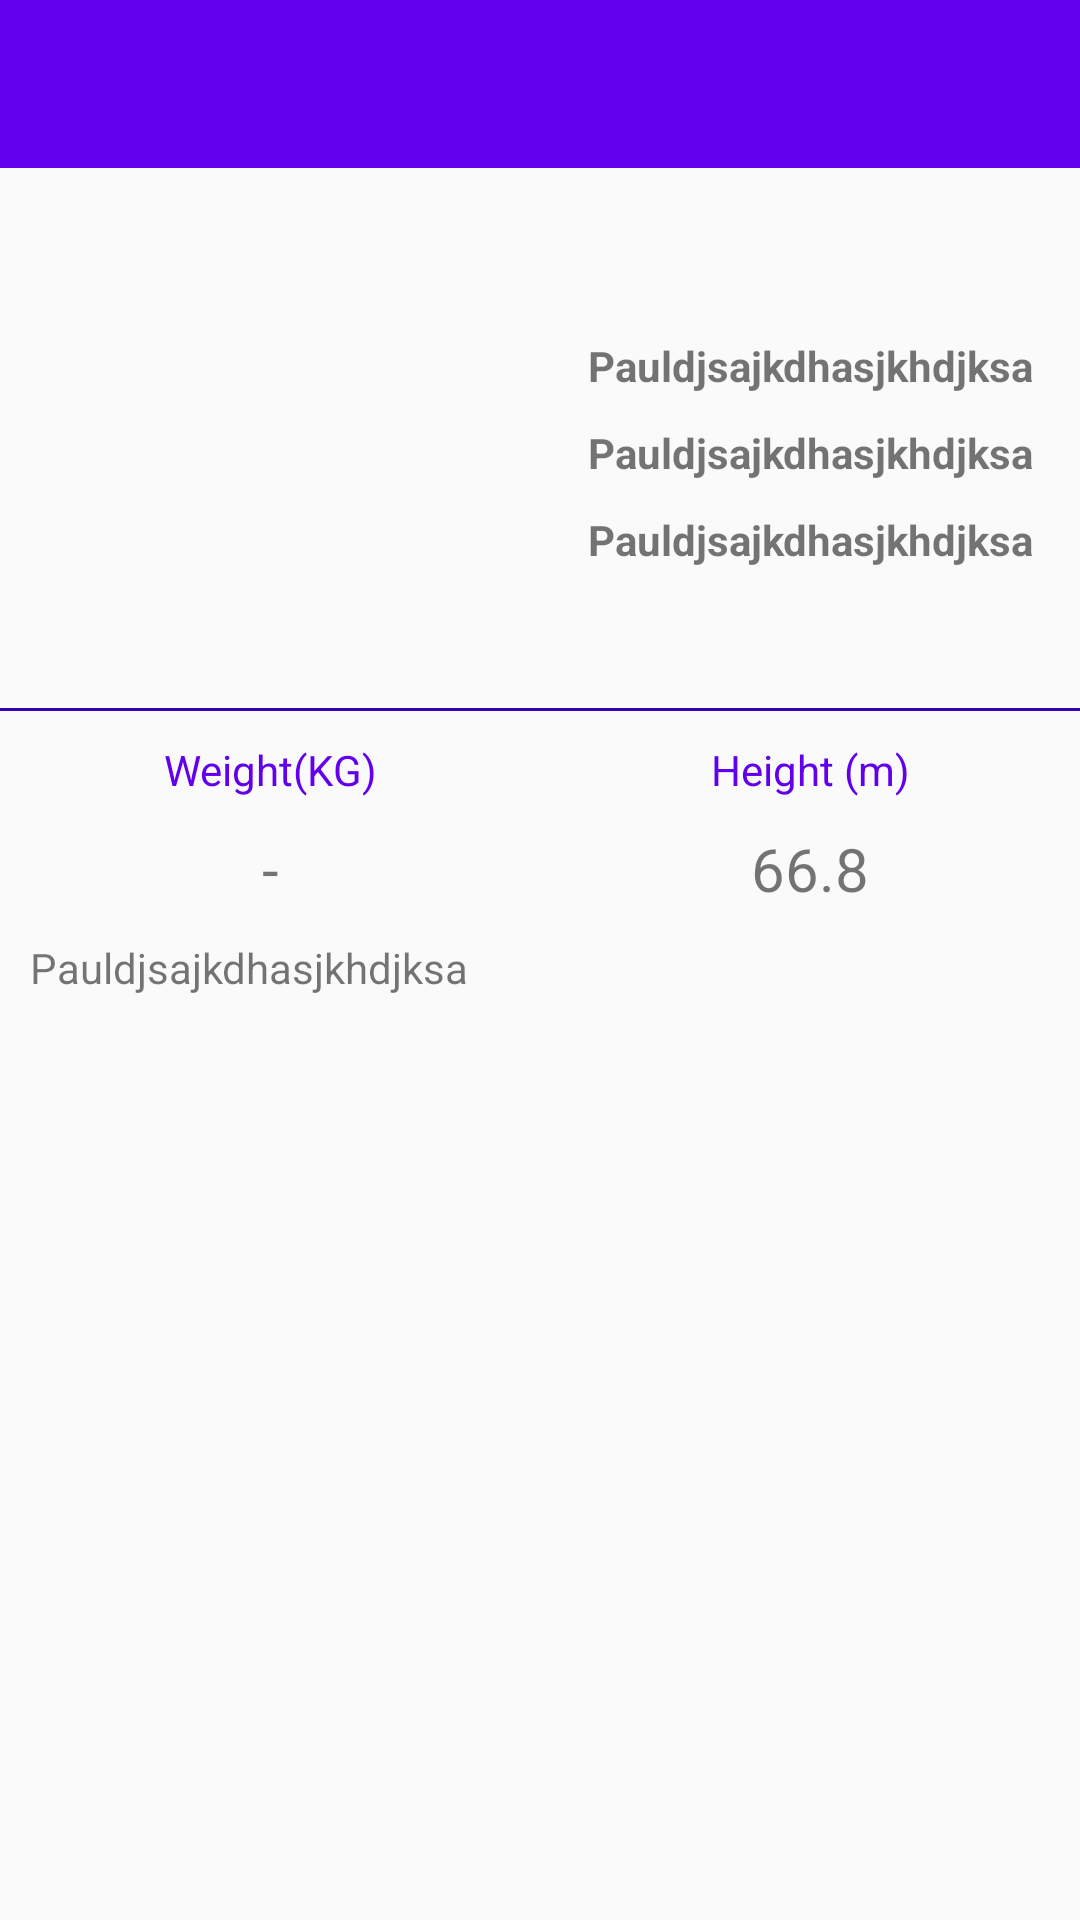

Write the Android layout XML for this screen, with the resource values it uses.
<!-- AndroidManifest.xml: application theme AppTheme -->
<!-- res/layout/activity_player_detail.xml -->
<?xml version="1.0" encoding="utf-8"?>
<LinearLayout
        xmlns:android="http://schemas.android.com/apk/res/android"
        xmlns:tools="http://schemas.android.com/tools"
        xmlns:app="http://schemas.android.com/apk/res-auto"
        android:layout_width="match_parent"
        android:layout_height="match_parent"
        android:orientation="vertical"
        tools:context=".activity.PlayerDetailActivity">
    <include layout="@layout/toolbar"/>
<ScrollView
        xmlns:android="http://schemas.android.com/apk/res/android"
        xmlns:tools="http://schemas.android.com/tools"
        xmlns:app="http://schemas.android.com/apk/res-auto"
        android:layout_width="match_parent"
        android:layout_height="match_parent"
        android:orientation="vertical"
        tools:context=".activity.PlayerDetailActivity">
<LinearLayout
        android:layout_width="match_parent"
        android:layout_height="wrap_content"
        android:orientation="vertical">

    <LinearLayout
            android:layout_marginTop="20dp"
            android:id="@+id/layout_content_player"
            android:orientation="horizontal"
            android:weightSum="2"
            android:layout_width="match_parent"
            android:layout_height="wrap_content">

        <ImageView
                android:id="@+id/iv_player"
                android:src="@drawable/ic_person"
                android:layout_weight="1"
                android:layout_gravity="center"
                android:padding="5dp"
                android:layout_width="0dp"
                android:layout_height="150dp"/>
        <LinearLayout
                android:orientation="vertical"
                android:layout_weight="1"
                android:layout_gravity="center"
                android:gravity="center"
                android:layout_height="match_parent"
                android:layout_width="0dp">


    <TextView
            android:id="@+id/tvPlayerName"
            android:layout_width="match_parent"
            android:padding="5dp"
            android:textStyle="bold"
            android:text="@string/dummy_text"
            android:gravity="center"
            android:layout_height="wrap_content"/>
    <TextView
            android:id="@+id/tvPlayerTeam"
            android:layout_width="match_parent"
            android:gravity="center"
            android:textStyle="bold"
            android:text="@string/dummy_text"
            android:padding="5dp"
            android:layout_height="wrap_content"/>
    <TextView
            android:id="@+id/tvPlayerPosition"
            android:padding="5dp"
            android:textStyle="bold"
            android:gravity="center"
            android:text="@string/dummy_text"
            android:layout_width="match_parent"
            android:layout_height="wrap_content"/>
        </LinearLayout>
    </LinearLayout>
    <View
            android:layout_marginTop="10dp"
            android:background="@color/colorPrimaryDark"
            android:layout_width="match_parent"
            android:layout_height="1dp"/>
    <LinearLayout android:layout_width="match_parent"
                  android:orientation="horizontal"
                  android:weightSum="2"
                  android:layout_height="wrap_content">
        <LinearLayout
                android:layout_width="0dp"
                android:layout_weight="1"
                android:orientation="vertical"
                android:layout_height="wrap_content">
            <TextView
                    android:padding="10dp"
                    android:layout_width="match_parent"
                    android:gravity="center"
                    android:textColor="@color/colorPrimary"
                    android:layout_height="wrap_content"
                    android:text="Weight(KG)"/>
            <TextView
                    android:id="@+id/tvPlayerWeight"
                    android:layout_width="match_parent"
                    android:layout_height="wrap_content"
                    android:gravity="center"
                    android:textSize="20dp"
                    android:text="-"/>

        </LinearLayout>
        <LinearLayout
                android:layout_width="0dp"
                android:layout_weight="1"
                android:orientation="vertical"
                android:layout_height="wrap_content">
            <TextView
                    android:padding="10dp"
                    android:layout_width="match_parent"
                    android:gravity="center"
                    android:textColor="@color/colorPrimary"
                    android:layout_height="wrap_content"
                    android:text="Height (m)"/>
            <TextView
                    android:id="@+id/tvPlayerHeight"
                    android:layout_width="match_parent"
                    android:layout_height="wrap_content"
                    android:gravity="center"
                    android:textSize="20dp"
                    android:text="66.8"/>
        </LinearLayout>
    </LinearLayout>
    <TextView
            android:id="@+id/tvPlayerDesc"
            android:padding="10dp"
            android:layout_width="match_parent"
            android:layout_height="wrap_content"
            android:text="@string/dummy_text"/>
</LinearLayout>
</ScrollView>
</LinearLayout>
<!-- res/layout/toolbar.xml (included above) -->
<?xml version="1.0" encoding="utf-8"?>
<android.support.design.widget.AppBarLayout
        xmlns:android="http://schemas.android.com/apk/res/android"
        xmlns:app="http://schemas.android.com/apk/res-auto"
        android:layout_width="match_parent"
        android:layout_height="wrap_content"
        app:elevation="0dp">

    <android.support.v7.widget.Toolbar
            android:id="@+id/main_toolbar"
            android:layout_width="match_parent"
            android:layout_height="?android:attr/actionBarSize"
            android:minHeight="?android:attr/actionBarSize"
            android:fitsSystemWindows="true"
            app:theme="@style/AppTheme.AppBarOverlay">

        <TextView
                android:id="@+id/tv_toolbar_title"
                android:layout_width="wrap_content"
                android:layout_height="wrap_content"
                android:textColor="@android:color/white"
                android:layout_marginLeft="2dp"
                android:layout_marginStart="2dp"
                android:gravity="center_vertical"
                android:singleLine="true"
                style="@style/TextAppearance.AppCompat.Widget.ActionBar.Title" />

    </android.support.v7.widget.Toolbar>

</android.support.design.widget.AppBarLayout>
<!-- resources referenced by this layout -->
<resources>
  <string name="dummy_text">Pauldjsajkdhasjkhdjksa</string>
  <style name="AppTheme.AppBarOverlay" parent="ThemeOverlay.AppCompat.Dark.ActionBar">
      </style>
  <style name="AppTheme" parent="Theme.AppCompat.Light.NoActionBar">
          
          <item name="colorPrimary">@color/colorPrimary</item>
          <item name="colorPrimaryDark">@color/colorPrimaryDark</item>
          <item name="colorAccent">@color/colorAccent</item>
      </style>
  <!-- not gathered from this repository: default colours our renderer supplied (Android Studio template values) -->
  <color name="colorPrimary">#FF6200EE</color>
  <color name="colorPrimaryDark">#FF3700B3</color>
  <color name="colorAccent">#FF03DAC5</color>
</resources>
